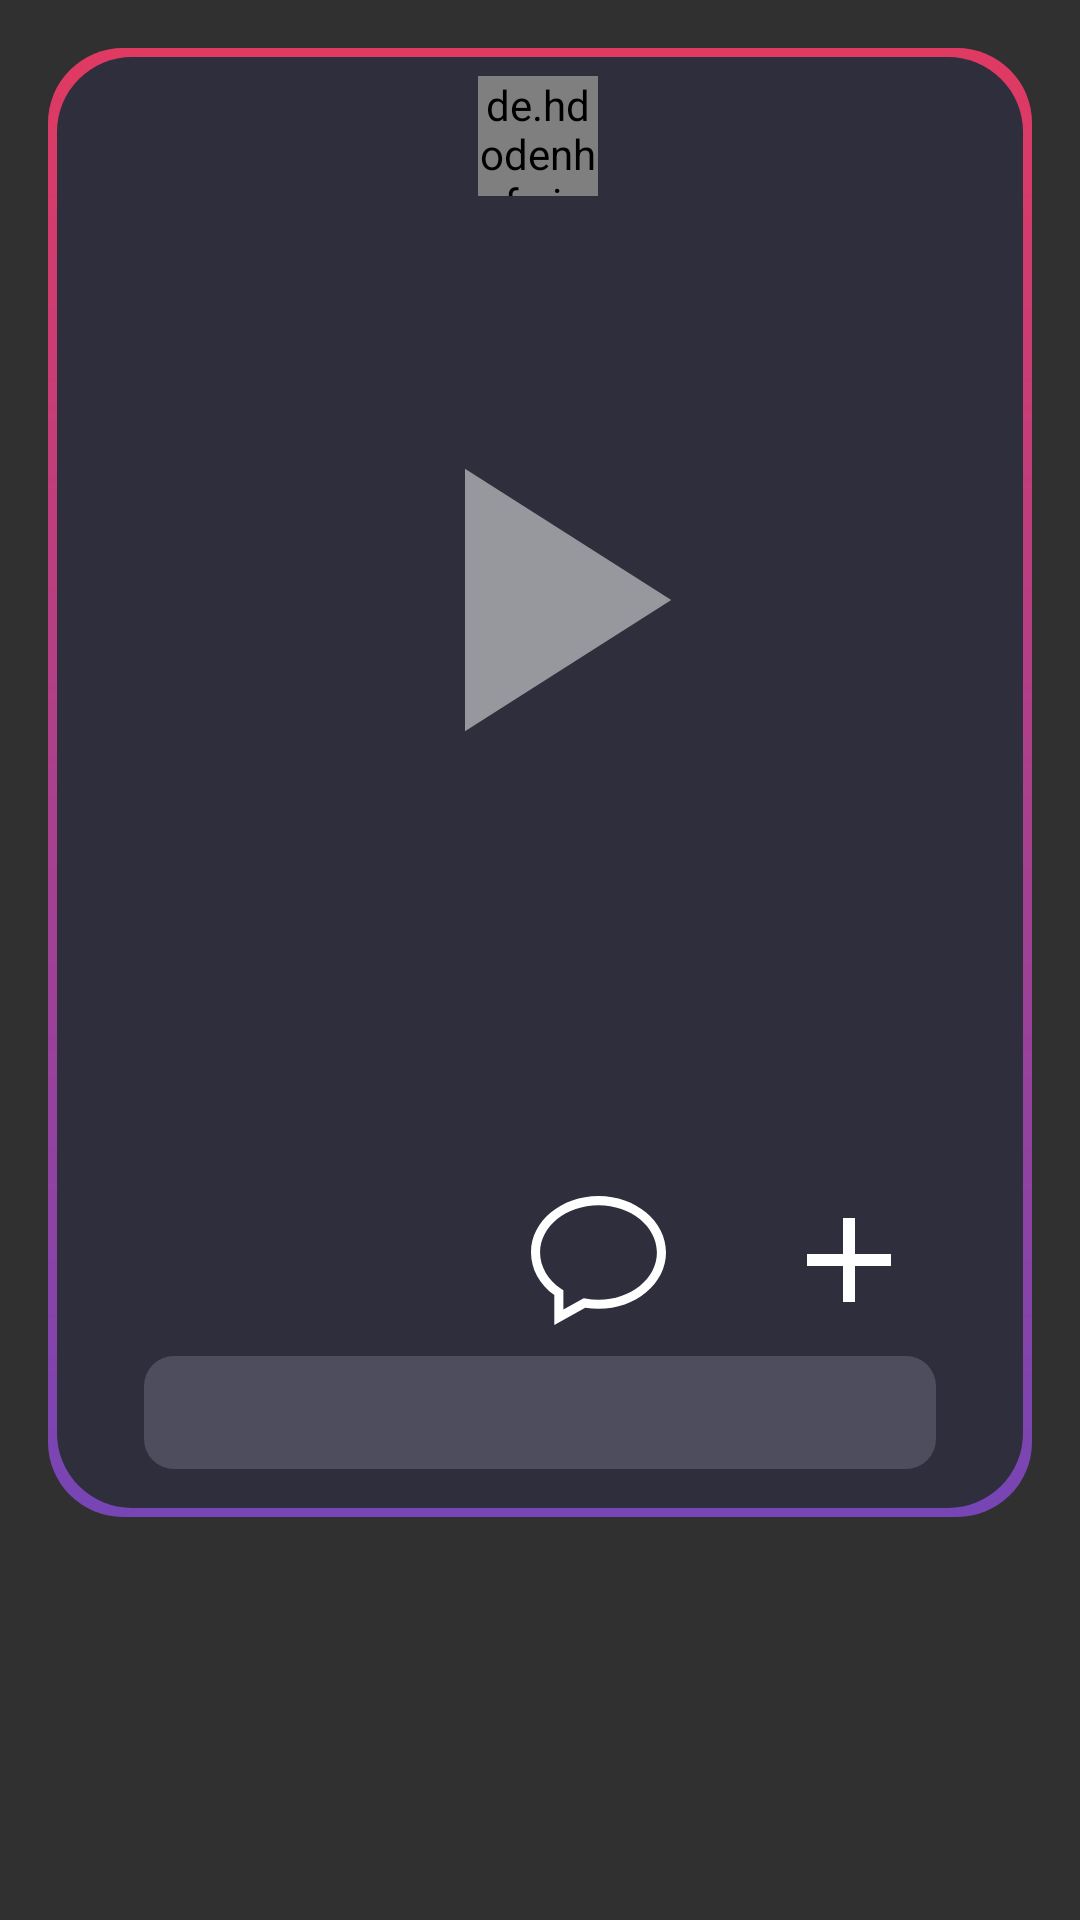

Android layout source for this screen:
<!-- AndroidManifest.xml: application theme Theme.AppCompat.NoActionBar -->
<!-- res/layout/post_item.xml -->
<?xml version="1.0" encoding="utf-8"?>
<androidx.constraintlayout.widget.ConstraintLayout xmlns:android="http://schemas.android.com/apk/res/android"
    xmlns:app="http://schemas.android.com/apk/res-auto"
    xmlns:tools="http://schemas.android.com/tools"
    android:layout_width="match_parent"
    android:layout_height="match_parent"
    android:background="@color/fui_transparent">


    <RelativeLayout
        android:id="@+id/view_song"
        android:layout_width="match_parent"
        android:layout_height="wrap_content"
        android:layout_centerHorizontal="true"
        android:layout_margin="16dp"
        android:background="@drawable/song_background"
        android:gravity="center"
        android:paddingBottom="16dp"
        app:layout_constraintEnd_toEndOf="parent"
        app:layout_constraintStart_toStartOf="parent"
        app:layout_constraintTop_toTopOf="parent">

        <LinearLayout
            android:id="@+id/author"
            android:layout_width="match_parent"
            android:layout_height="wrap_content"
            android:gravity="center"
            android:orientation="horizontal">

            <de.hdodenhof.circleimageview.CircleImageView
                android:id="@+id/profilePic"
                android:layout_width="40dp"
                android:layout_height="40dp"
                android:layout_marginEnd="1dp"
                app:layout_constraintBottom_toBottomOf="parent"
                app:layout_constraintEnd_toStartOf="@+id/usernameSeeked"
                app:layout_constraintStart_toStartOf="parent"
                app:layout_constraintTop_toTopOf="parent" />

            <TextView
                android:id="@+id/creatorOfPost"
                android:layout_width="wrap_content"
                android:layout_height="wrap_content"
 android:layout_centerHorizontal="true"
                android:fontFamily="@font/poppins_light"
                android:layout_marginTop="16dp"
                android:layout_marginBottom="16dp"
                android:textColor="@color/white"
                android:textSize="20sp" />

        </LinearLayout>

        <androidx.constraintlayout.widget.ConstraintLayout
            android:id="@+id/cover_layout"
            android:layout_width="wrap_content"
            android:layout_height="wrap_content"
            android:layout_below="@+id/author"
            android:layout_centerHorizontal="true">

            <ImageView
                android:id="@+id/homeCover"
                android:layout_width="250dp"
                android:layout_height="250dp"
                android:layout_centerInParent="true"
                app:layout_constraintBottom_toBottomOf="parent"
                app:layout_constraintEnd_toEndOf="parent"
                app:layout_constraintHorizontal_bias="1.0"
                app:layout_constraintStart_toStartOf="parent"
                app:layout_constraintTop_toTopOf="parent"
                app:layout_constraintVertical_bias="1.0"
                android:contentDescription="@string/cover" />

            <ImageView
                android:id="@+id/home_pause_play"
                android:layout_width="150dp"
                android:layout_height="150dp"
                android:layout_centerInParent="true"
                android:src="@drawable/ic_play"
                app:layout_constraintBottom_toBottomOf="@+id/homeCover"
                app:layout_constraintEnd_toEndOf="@+id/homeCover"
                app:layout_constraintStart_toStartOf="@+id/homeCover"
                app:layout_constraintTop_toTopOf="parent"
                android:contentDescription="@string/play_pause_icon" />
        </androidx.constraintlayout.widget.ConstraintLayout>

        <TextView
            android:id="@+id/home_track_title"
            android:layout_width="match_parent"
            android:layout_height="wrap_content"
            android:layout_below="@id/cover_layout"
            android:fontFamily="@font/poppins_regular"
            android:layout_marginTop="1dp"
            android:textAlignment="center"
            android:textSize="24sp" />

        <TextView
            android:id="@+id/home_track_artist"
            android:layout_width="match_parent"
            android:layout_height="wrap_content"
            android:fontFamily="@font/poppins_extra_light"
            android:layout_below="@id/home_track_title"
            android:layout_marginBottom="16dp"
            android:textAlignment="center"
            android:textSize="16sp" />


        <androidx.constraintlayout.widget.ConstraintLayout
            android:id="@+id/icon_bar"
            android:layout_width="match_parent"
            android:layout_height="wrap_content"
            android:layout_below="@id/home_track_artist"
            android:gravity="center"
            android:orientation="horizontal">

            <LinearLayout
                android:id="@+id/linearLayout3"
                android:layout_width="wrap_content"
                android:layout_height="wrap_content"
                app:layout_constraintBottom_toBottomOf="parent"
                app:layout_constraintEnd_toStartOf="@+id/comment"
                app:layout_constraintStart_toStartOf="parent"
                app:layout_constraintTop_toTopOf="parent"
                tools:ignore="UseCompoundDrawables">

                <ImageView
                    android:id="@+id/like"
                    android:layout_width="48dp"
                    android:layout_height="48dp"
                    android:layout_marginEnd="7dp"
                    android:src="@drawable/ic_favorite_empty"
                    android:contentDescription="@string/like_icon" />

                <TextView
                    android:id="@+id/nbLike"
                    android:layout_width="wrap_content"
                    android:layout_height="wrap_content"
                    android:fontFamily="@font/poppins_extra_light"
                    android:layout_gravity="center"
                    android:layout_marginEnd="32dp"
                    android:textSize="20sp" />
            </LinearLayout>

            <ImageView
                android:id="@+id/comment"
                android:layout_width="wrap_content"
                android:layout_height="wrap_content"
                android:src="@drawable/ic_commentary"
                app:layout_constraintBottom_toBottomOf="parent"
                app:layout_constraintEnd_toStartOf="@+id/add"
                app:layout_constraintStart_toEndOf="@+id/linearLayout3"
                app:layout_constraintTop_toTopOf="parent"
                android:contentDescription="@string/comment_icon" />

            <ImageView
                android:id="@+id/add"
                android:layout_width="48dp"
                android:layout_height="48dp"
                android:src="@drawable/ic_add"
                app:layout_constraintBottom_toBottomOf="parent"
                app:layout_constraintEnd_toEndOf="parent"
                app:layout_constraintStart_toEndOf="@+id/comment"
                app:layout_constraintTop_toTopOf="parent"
                android:contentDescription="@string/add_icon" />


        </androidx.constraintlayout.widget.ConstraintLayout>

        <TextView
            android:id="@+id/descriptionPost"
            android:layout_width="match_parent"
            android:layout_height="wrap_content"
            android:layout_marginTop="8dp"
            android:layout_marginHorizontal="32dp"
            android:background="@drawable/description_background"
            android:paddingVertical="8dp"
            android:fontFamily="@font/poppins_light"
            android:paddingHorizontal="8dp"
            android:textColor="@color/white"
            android:textSize="16sp"
            android:layout_below="@+id/icon_bar"/>

    </RelativeLayout>




</androidx.constraintlayout.widget.ConstraintLayout>
<!-- resources referenced by this layout -->
<resources>
  <!-- drawable description_background (drawable) -->
  <?xml version="1.0" encoding="utf-8"?>
  <shape xmlns:android="http://schemas.android.com/apk/res/android" android:shape="rectangle">
  
      <solid android:color="#4D4D5E"/>
      <corners android:radius="10dp"/>
  
  </shape>
  <!-- drawable ic_add (drawable) -->
  <vector android:height="64dp"
      android:viewportHeight="24"
      android:viewportWidth="24"
      android:width="64dp"
      xmlns:android="http://schemas.android.com/apk/res/android">
      <path android:fillColor="@android:color/white" android:pathData="M19,13h-6v6h-2v-6H5v-2h6V5h2v6h6v2z"/>
  </vector>
  <!-- drawable ic_commentary (drawable) -->
  <vector xmlns:android="http://schemas.android.com/apk/res/android"
      android:width="45dp"
      android:height="45dp"
      android:viewportWidth="435.244"
      android:viewportHeight="435.244">
    <path
        android:pathData="M75.146,425.343v-96.354C27.281,294.43 0,244.745 0,191.603C0,91.414 97.624,9.901 217.622,9.901s217.622,81.513 217.622,181.701c0,100.186 -97.624,181.701 -217.622,181.701c-14.218,0 -28.533,-1.189 -42.631,-3.539L75.146,425.343zM217.622,39.177c-103.854,0 -188.346,68.379 -188.346,152.425c0,45.561 25.014,88.418 68.636,117.568l6.504,4.346v62.022l65.497,-36.452l5.2,0.973c14.021,2.63 28.321,3.968 42.508,3.968c103.856,0 188.346,-68.376 188.346,-152.425C405.968,107.556 321.479,39.177 217.622,39.177z"
        android:fillColor="#FFFFFF"/>
  </vector>
  <!-- drawable ic_play (drawable) -->
  <vector android:height="24dp"
      android:viewportHeight="24"
      android:viewportWidth="24"
      android:width="24dp"
      xmlns:android="http://schemas.android.com/apk/res/android">
      <opacity></opacity>
      <path android:fillColor="#80FFFFFF"
          android:pathData="M8,5v14l11,-7z"/>
  </vector>
  <!-- drawable song_background (drawable) -->
  <?xml version="1.0" encoding="utf-8"?>
  <layer-list xmlns:android="http://schemas.android.com/apk/res/android" >
      <item>
          <shape android:shape="rectangle" >
              <gradient
                  android:startColor="#E03A62"
                  android:endColor="#7745B5"
                  android:type="linear"
                  android:angle="-45" />
              <size android:width="50dp"
                  android:height="50dp"/>
              <corners android:radius="25dp"/>
          </shape>
      </item>
  
      <item
          android:bottom="3dp"
          android:left="3dp"
          android:right="3dp"
          android:top="3dp">
          <shape android:shape="rectangle" >
              <solid android:color="#2E2E3C" />
              <corners android:radius="25dp"/>
          </shape>
      </item>
  
  </layer-list>
  <string name="add_icon">add icon</string>
  <string name="comment_icon">comment icon</string>
  <string name="cover">cover</string>
  <string name="like_icon">like icon</string>
  <string name="play_pause_icon">play/pause icon</string>
  <!-- not gathered from this repository: default colours our renderer supplied (Android Studio template values) -->
  <color name="white">#FFFFFFFF</color>
</resources>
